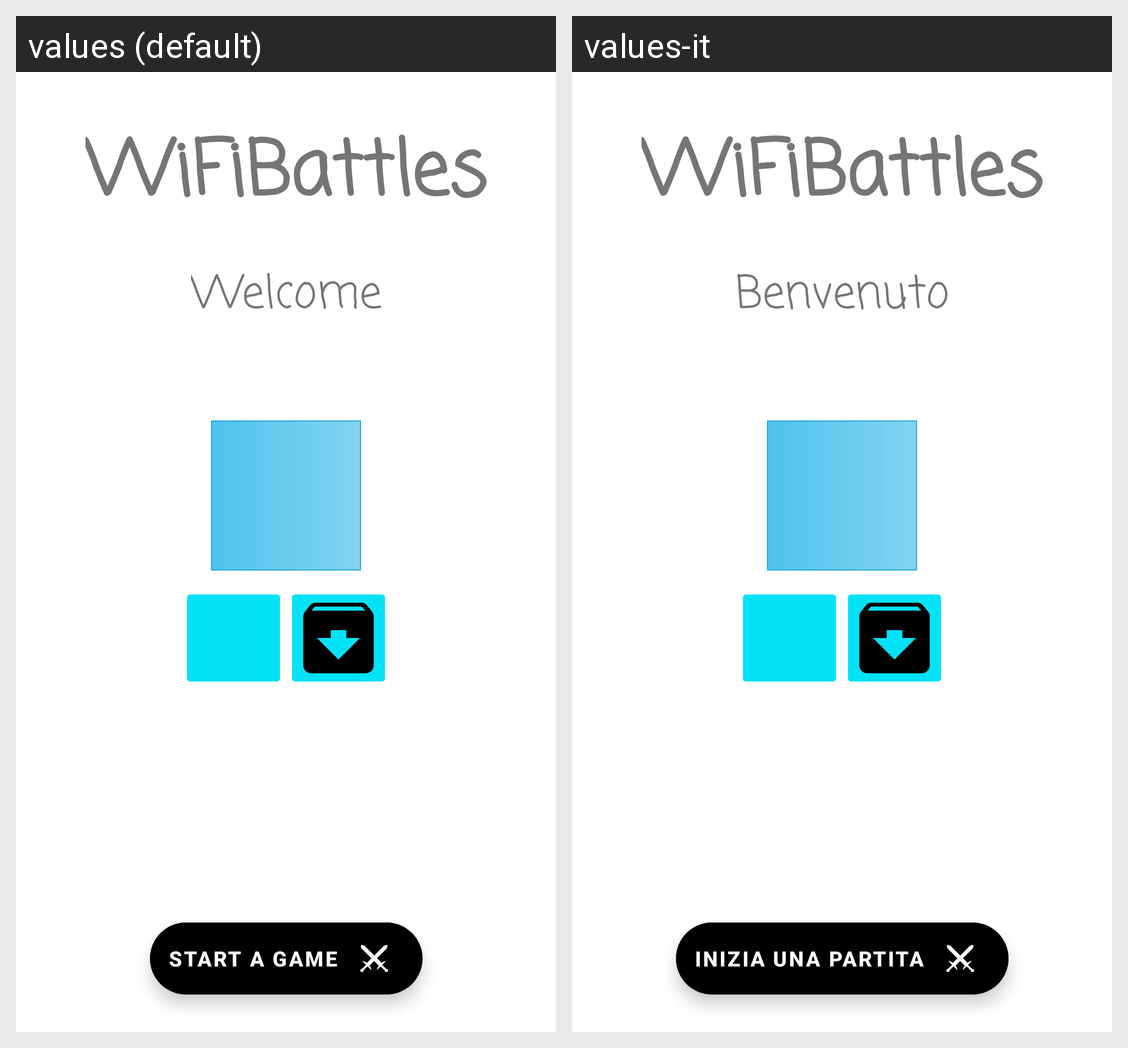

This grid shows one Android layout under two languages. Give, for every string resource on the screen, its name, the default text and each shown locale's text.
Android screen res/layout/main_activity.xml rendered under 2 locales, left to right: values (default), values-it. Device: Nexus 5 (rendered at 1080×1920; each locale shown at half size, 540×960, under a caption strip naming it); theme Theme.WiFiBattle.
Strings drawn on this screen, with the default value and each locale's value (text and hints the layout hard-codes, and strings that could not be matched under every locale, appear in the picture but are not listed):

app_name
  values: WiFiBattles
  values-it: WiFiBattles

welcome
  values: Welcome
  values-it: Benvenuto

game_start
  values: Start a game
  values-it: Inizia una partita
